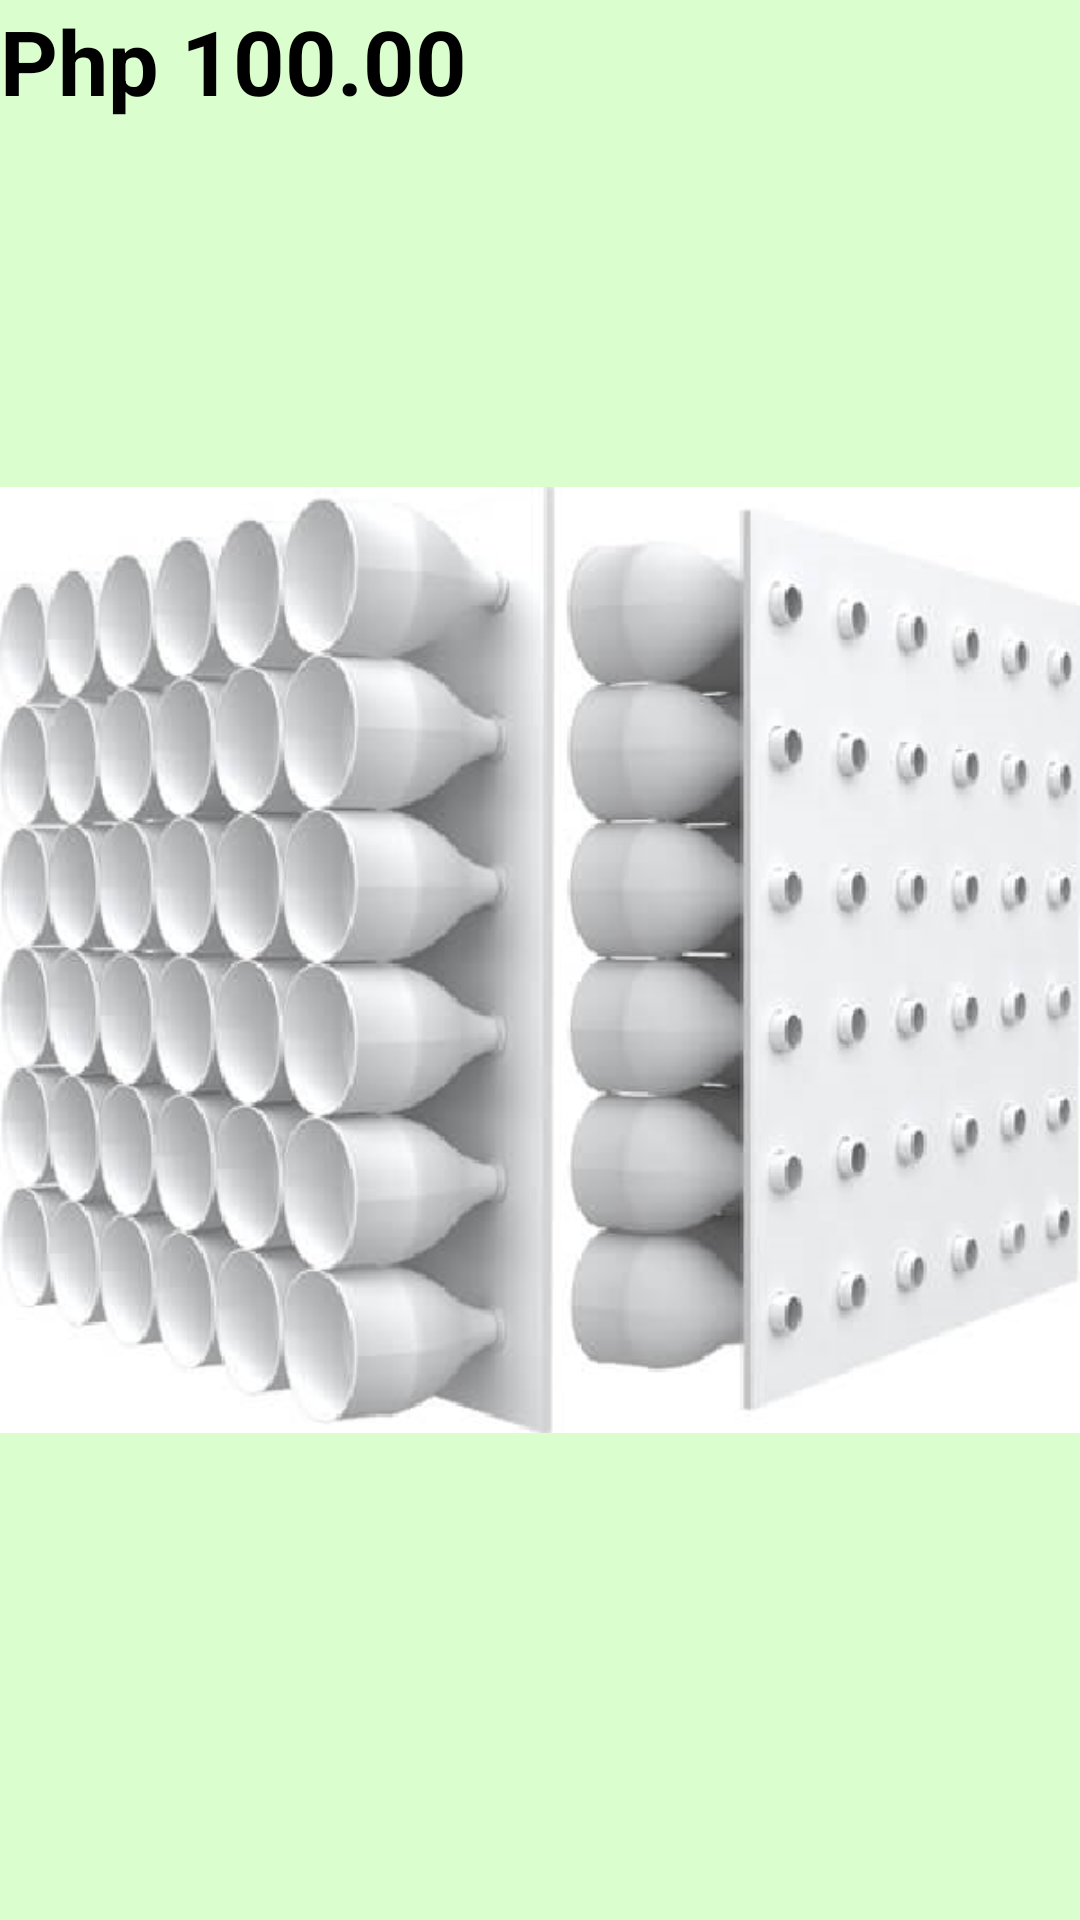

The Android layout XML behind this screen, and the referenced resources:
<!-- AndroidManifest.xml: application theme AppTheme -->
<!-- res/layout/fragment_picture02.xml -->
<FrameLayout xmlns:android="http://schemas.android.com/apk/res/android"
    xmlns:tools="http://schemas.android.com/tools"
    android:layout_width="match_parent"
    android:layout_height="match_parent"
    android:id="@+id/FrameTwo"
    tools:context="cabiso.daphny.com.gcompanion.Fragments.Picture02">

    
    <ImageView
        android:id="@+id/imageView3"
        android:layout_width="wrap_content"
        android:layout_height="match_parent"
        android:src="@drawable/bottle_air_cooler"
        tools:layout_editor_absoluteX="8dp"
        tools:layout_editor_absoluteY="8dp" />

    <TextView
        android:id="@+id/tvPrice"
        style="@style/fontStyle"
        android:layout_width="177dp"
        android:layout_height="42dp"
        android:text="Php 100.00"
        tools:layout_editor_absoluteX="16dp"
        tools:layout_editor_absoluteY="448dp" />

</FrameLayout>
<!-- resources referenced by this layout -->
<resources>
  <!-- drawable bottle_air_cooler: png bitmap (drawable-v21, 173676 bytes) -->
  <style name="fontStyle">
          <item name="android:textSize">30dp</item>
          <item name="android:textColor">#000</item>
          <item name="android:textStyle">bold</item>
      </style>
  <style name="AppTheme" parent="Theme.AppCompat.Light.NoActionBar">
          
          <item name="colorPrimary">@android:color/holo_green_dark</item>
          <item name="colorPrimaryDark">@android:color/holo_green_dark</item>
          <item name="colorAccent">@android:color/holo_red_dark</item>
          <item name="android:colorBackground">@color/background_material_light</item>
      </style>
  <color name="background_material_light">#dafece</color>
</resources>
